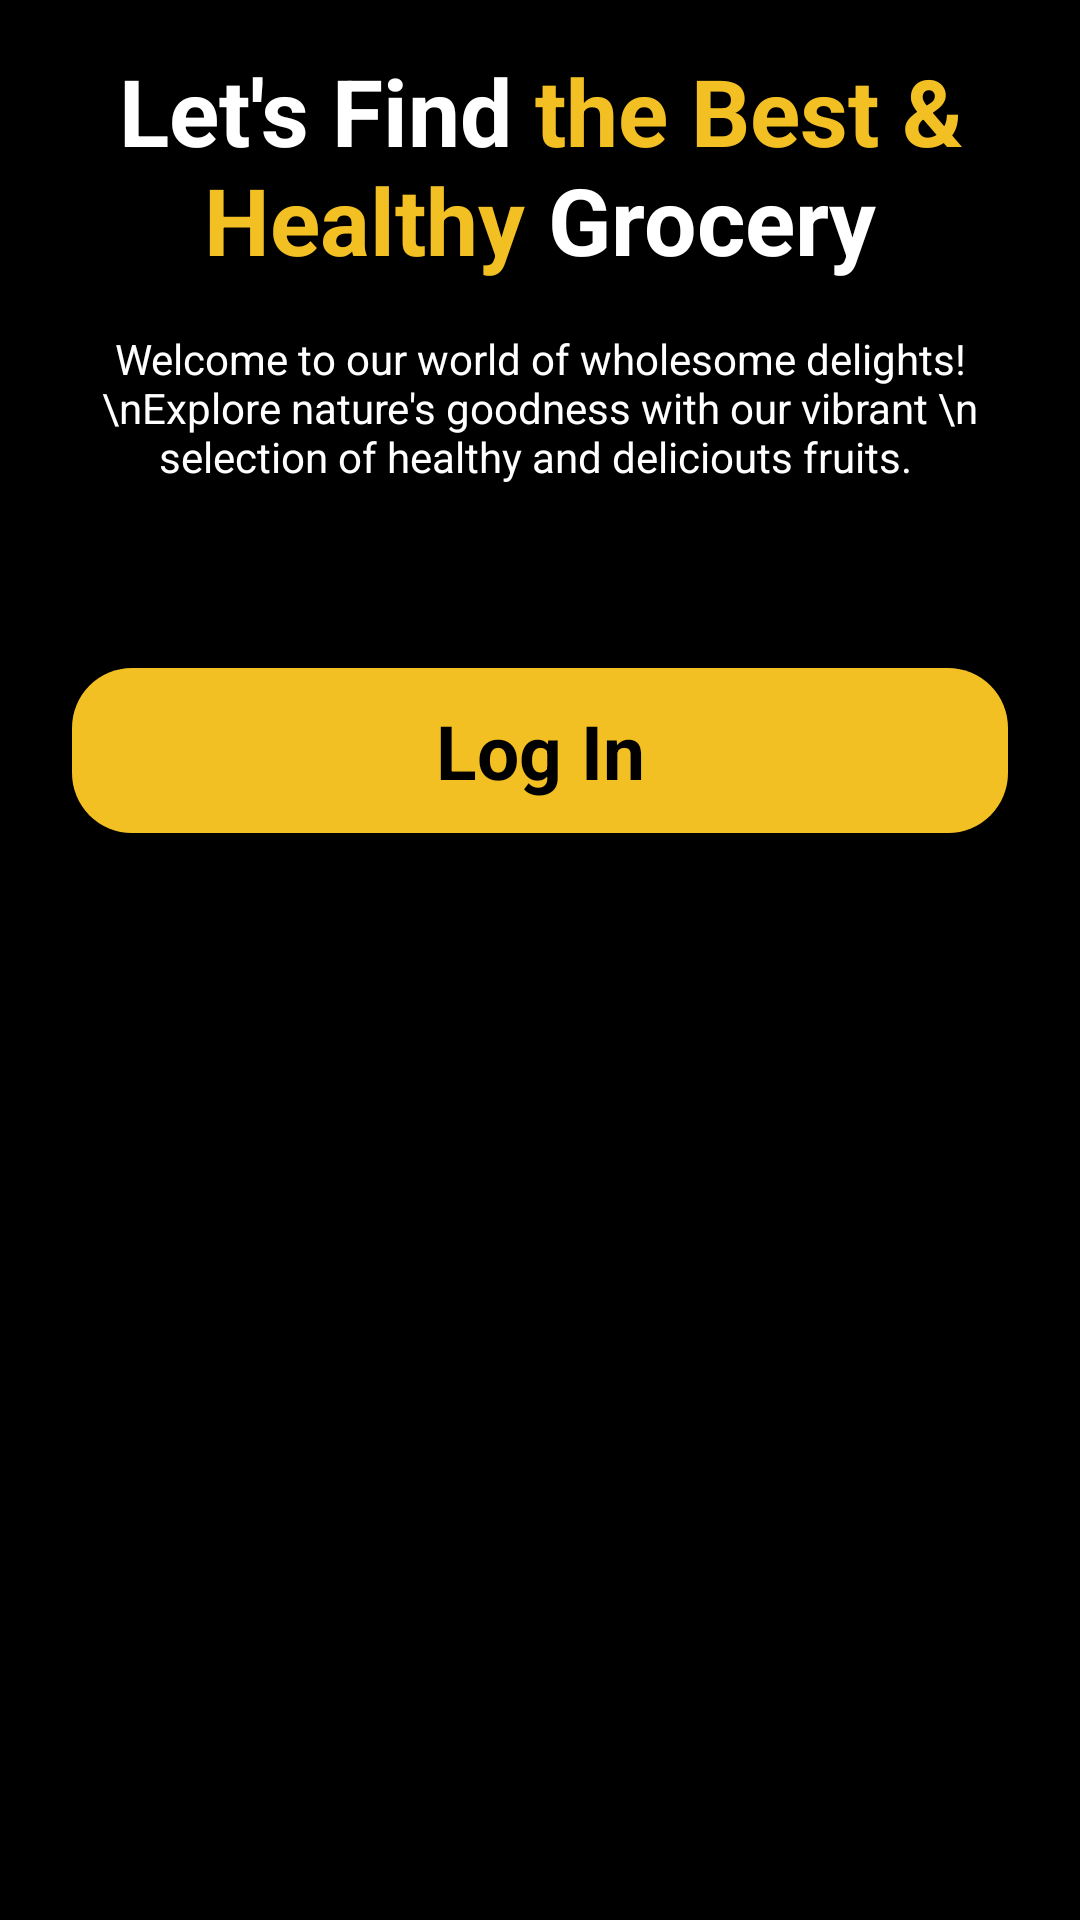

This screen was rendered from an Android layout file. Write that file and the resources it references.
<!-- AndroidManifest.xml: application theme Theme.Online_Shop_App -->
<!-- res/layout/activity_intro.xml -->
<?xml version="1.0" encoding="utf-8"?>
<androidx.constraintlayout.widget.ConstraintLayout xmlns:android="http://schemas.android.com/apk/res/android"
    xmlns:app="http://schemas.android.com/apk/res-auto"
    xmlns:tools="http://schemas.android.com/tools"
    android:id="@+id/main"
    android:layout_width="match_parent"
    android:layout_height="match_parent"
    android:background="@color/black"
    tools:context=".Activity.IntroActivity">


    <ScrollView
        android:layout_width="match_parent"
        android:layout_height="match_parent">

        <LinearLayout
            android:layout_width="match_parent"
            android:layout_height="wrap_content"
            android:orientation="vertical" >

            <ImageView
                android:id="@+id/imageView"
                android:layout_width="match_parent"
                android:layout_height="match_parent"
                app:srcCompat="@drawable/intro" />

            <TextView
                android:id="@+id/textView"
                android:layout_width="match_parent"
                android:layout_height="wrap_content"
                android:text="@string/intro_title"
                android:textSize="31sp"
                android:textStyle="bold"
                android:textColor="@color/white"
                android:layout_marginTop="16dp"
                android:textAlignment="center"
                android:layout_marginEnd="32dp"
                android:layout_marginStart="32dp"/>

            <TextView
                android:id="@+id/textView2"
                android:layout_width="match_parent"
                android:layout_height="wrap_content"
                android:text="Welcome to our world of wholesome delights!\nExplore nature's goodness with our vibrant \n selection of healthy and deliciouts fruits. "
                android:textColor="@color/white"
                android:textAlignment="center"
                android:layout_margin="16dp" />

            <androidx.appcompat.widget.AppCompatButton
                android:id="@+id/loginBtn"
                android:background="@drawable/yellow_bg"
                style="@android:style/Widget.Button"
                android:layout_marginStart="24dp"
                android:layout_marginEnd="24dp"
                android:layout_marginTop="45dp"
                android:layout_width="match_parent"
                android:layout_height="55dp"
                android:textStyle="bold"
                android:textColor="@color/black"
                android:textSize="25sp"
                android:text="Log In"/>

        </LinearLayout>
    </ScrollView>
</androidx.constraintlayout.widget.ConstraintLayout>
<!-- resources referenced by this layout -->
<resources>
  <color name="black">#FF000000</color>
  <color name="white">#FFFFFFFF</color>
  <!-- drawable yellow_bg (drawable) -->
  <?xml version="1.0" encoding="utf-8"?>
  
  <selector xmlns:android="http://schemas.android.com/apk/res/android">
  <item>
      <shape android:shape="rectangle">
          <solid android:color="@color/yellow"/>
          <corners android:radius="20dp"/>
      </shape>
  </item>
  </selector>
  <string name="intro_title">"Let's Find<font color="#F3C024"> the Best &amp; Healthy</font> Grocery</string>
  <style name="Theme.Online_Shop_App" parent="Base.Theme.Online_Shop_App" />
  <color name="yellow">#f3c024</color>
  <style name="Base.Theme.Online_Shop_App" parent="Theme.Material3.DayNight.NoActionBar">
          
          
      </style>
</resources>
